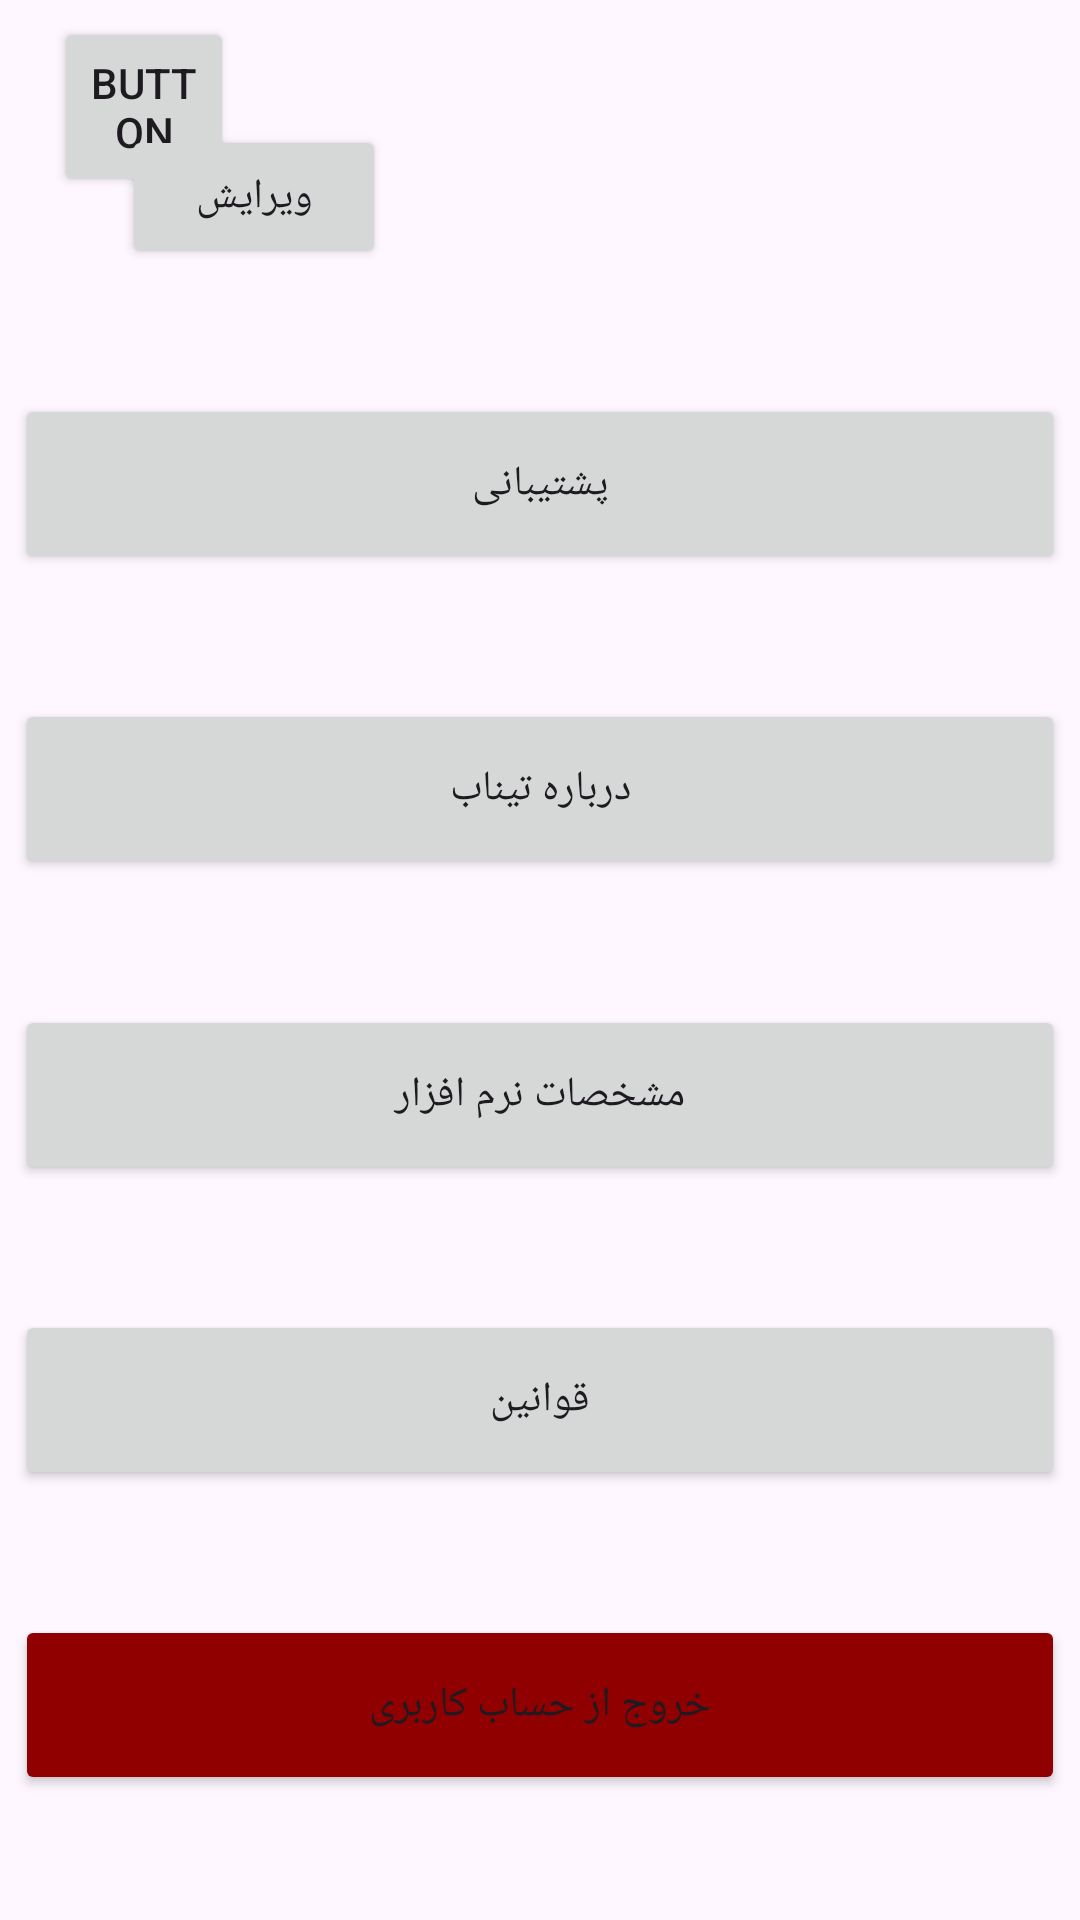

This screen was rendered from an Android layout file. Write that file and the resources it references.
<!-- AndroidManifest.xml: application theme Theme.Version01 -->
<!-- res/layout/activity_setting.xml -->
<?xml version="1.0" encoding="utf-8"?>
<androidx.constraintlayout.widget.ConstraintLayout xmlns:android="http://schemas.android.com/apk/res/android"
    xmlns:app="http://schemas.android.com/apk/res-auto"
    xmlns:tools="http://schemas.android.com/tools"
    android:id="@+id/linearLayout5"
    android:layout_width="match_parent"
    android:layout_height="match_parent">

    <Button
        android:id="@+id/back"
        android:layout_width="60dp"
        android:layout_height="60dp"
        android:text="Button"
        app:icon="@drawable/_114883"
        app:layout_constraintBottom_toBottomOf="parent"
        app:layout_constraintEnd_toEndOf="parent"
        app:layout_constraintHorizontal_bias="0.06"
        app:layout_constraintStart_toStartOf="parent"
        app:layout_constraintTop_toTopOf="parent"
        app:layout_constraintVertical_bias="0.00999999" />

    <TextView
        android:id="@+id/fullname"
        android:layout_width="150dp"
        android:layout_height="30dp"
        android:textAlignment="viewEnd"
        android:textSize="20sp"
        app:layout_constraintBottom_toTopOf="@+id/support"
        app:layout_constraintEnd_toEndOf="parent"
        app:layout_constraintStart_toEndOf="@+id/edit"
        app:layout_constraintTop_toTopOf="parent" />

    <Button
        android:id="@+id/edit"
        android:layout_width="wrap_content"
        android:layout_height="wrap_content"
        android:text="ویرایش"
        app:layout_constraintBottom_toTopOf="@+id/support"
        app:layout_constraintEnd_toStartOf="@+id/fullname"
        app:layout_constraintHorizontal_bias="1.0"
        app:layout_constraintStart_toStartOf="parent"
        app:layout_constraintTop_toTopOf="parent" />

    <Button
        android:id="@+id/support"
        android:layout_width="350dp"
        android:layout_height="60dp"
        android:text="پشتیبانی"
        app:layout_constraintBottom_toTopOf="@+id/about"
        app:layout_constraintEnd_toEndOf="parent"
        app:layout_constraintStart_toStartOf="parent"
        app:layout_constraintTop_toBottomOf="@+id/edit" />

    <Button
        android:id="@+id/about"
        android:layout_width="350dp"
        android:layout_height="60dp"
        android:text="درباره تیناب"
        app:layout_constraintBottom_toTopOf="@+id/details"
        app:layout_constraintEnd_toEndOf="parent"
        app:layout_constraintStart_toStartOf="parent"
        app:layout_constraintTop_toBottomOf="@+id/support" />

    <Button
        android:id="@+id/details"
        android:layout_width="350dp"
        android:layout_height="60dp"
        android:text="مشخصات نرم افزار"
        app:layout_constraintBottom_toTopOf="@+id/rules"
        app:layout_constraintEnd_toEndOf="parent"
        app:layout_constraintStart_toStartOf="parent"
        app:layout_constraintTop_toBottomOf="@+id/about" />

    <Button
        android:id="@+id/rules"
        android:layout_width="350dp"
        android:layout_height="60dp"
        android:text="قوانین"
        app:layout_constraintBottom_toTopOf="@+id/singout"
        app:layout_constraintEnd_toEndOf="parent"
        app:layout_constraintStart_toStartOf="parent"
        app:layout_constraintTop_toBottomOf="@+id/details" />

    <Button
        android:id="@+id/singout"
        android:layout_width="350dp"
        android:layout_height="60dp"
        android:backgroundTint="#900000"
        android:text="خروج از حساب کاربری"
        app:layout_constraintBottom_toBottomOf="parent"
        app:layout_constraintEnd_toEndOf="parent"
        app:layout_constraintStart_toStartOf="parent"
        app:layout_constraintTop_toBottomOf="@+id/rules" />

</androidx.constraintlayout.widget.ConstraintLayout>
<!-- resources referenced by this layout -->
<resources>
  <style name="Theme.Version01" parent="Base.Theme.Version01" />
  <style name="Base.Theme.Version01" parent="Theme.Material3.DayNight.NoActionBar">
          
          
      </style>
</resources>
